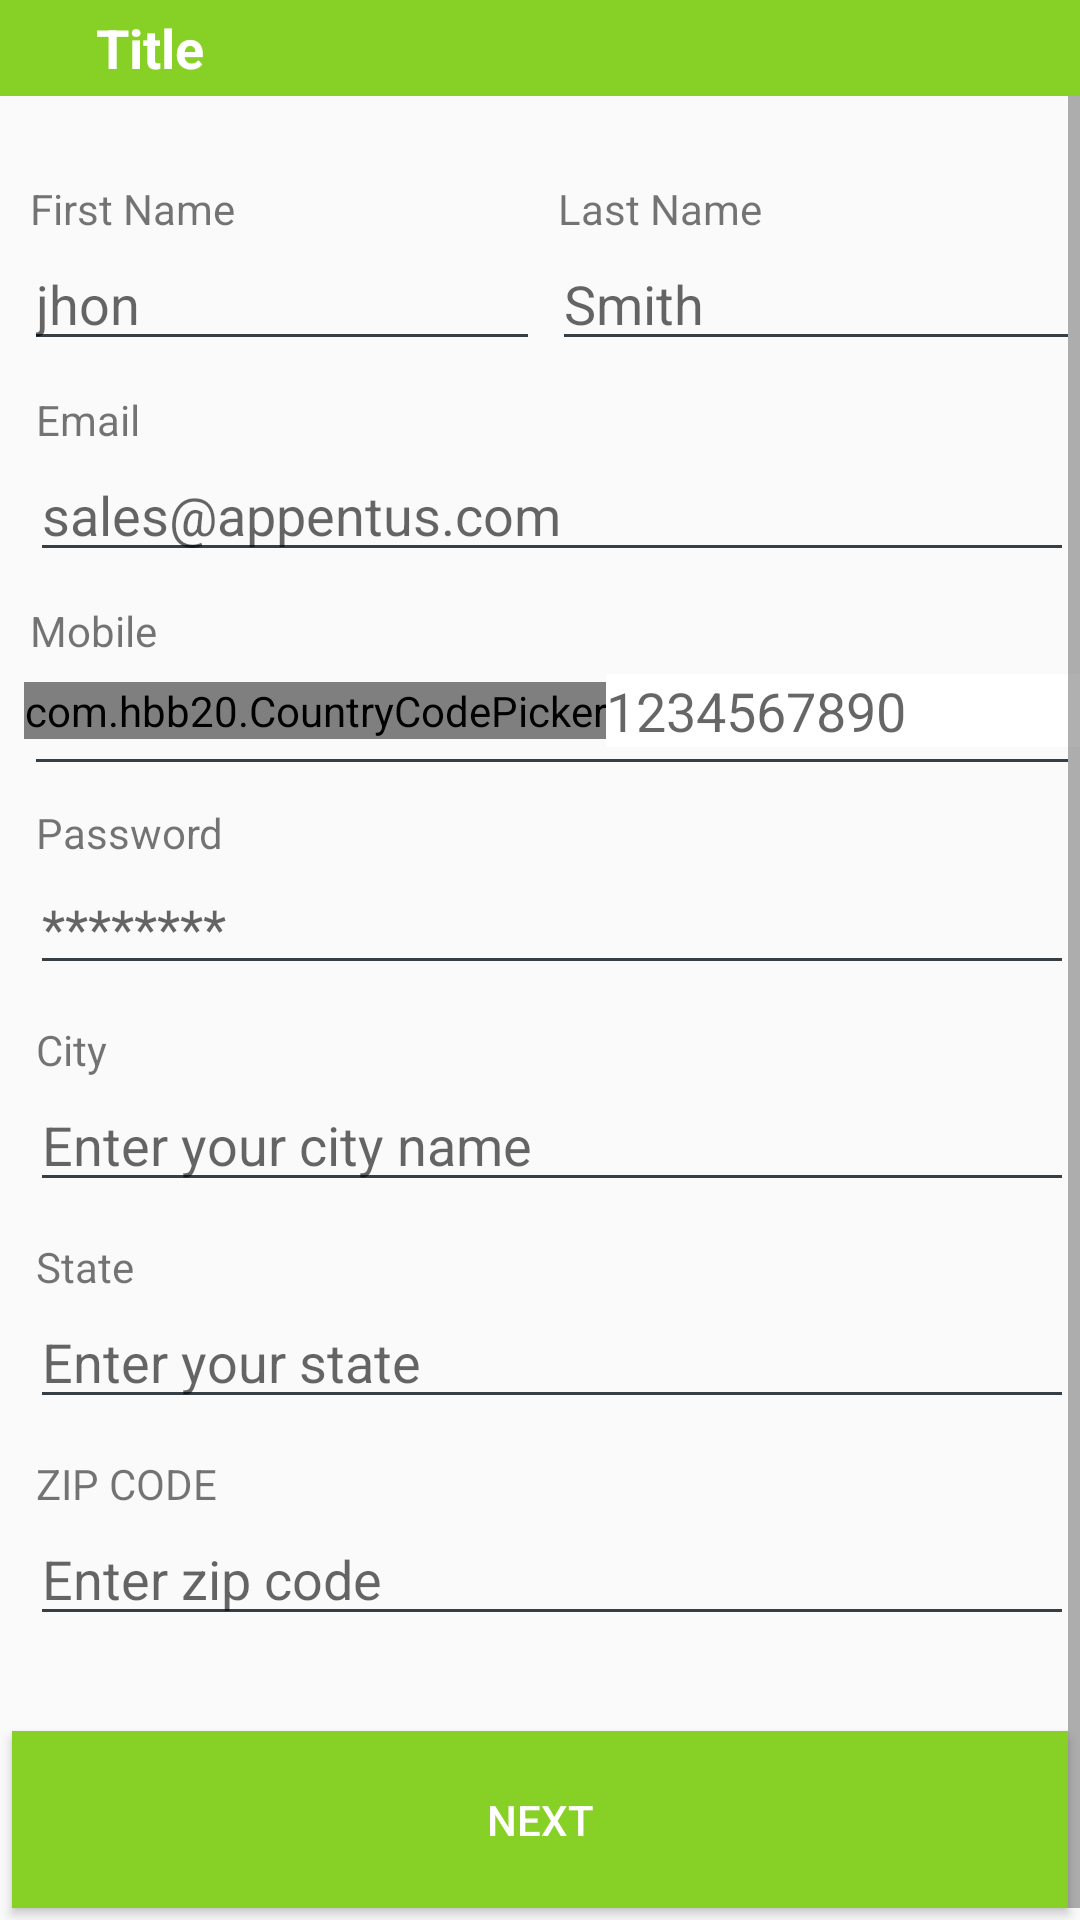

Reconstruct the res/layout file that produces this screen, plus the resources it refers to.
<!-- AndroidManifest.xml: application theme AppTheme -->
<!-- res/layout/activity_register.xml -->
<?xml version="1.0" encoding="utf-8"?>
<RelativeLayout xmlns:android="http://schemas.android.com/apk/res/android"
    xmlns:app="http://schemas.android.com/apk/res-auto"
    xmlns:tools="http://schemas.android.com/tools"
    android:layout_width="match_parent"
    android:layout_height="match_parent"
    android:orientation="vertical"
    android:descendantFocusability="beforeDescendants"
    android:focusableInTouchMode="true"
    tools:context=".activities.activities.Register">
    <include
        android:id="@+id/action"
        layout="@layout/custom_actionbar"/>
    <ScrollView
        android:layout_below="@+id/action"
        android:layout_width="match_parent"
        android:layout_height="match_parent"
        android:scrollbarAlwaysDrawVerticalTrack="true"
        android:fillViewport="true">

    <LinearLayout
        android:layout_margin="4dp"
        android:layout_width="match_parent"
        android:layout_height="match_parent"
        android:orientation="vertical"
        tools:context=".activities.activities.Register">


    <LinearLayout
        android:layout_width="match_parent"
        android:orientation="vertical"
        android:layout_height="match_parent">


        
    <LinearLayout
        android:layout_width="match_parent"
        android:orientation="horizontal"
        android:layout_height="wrap_content">
        <LinearLayout
            android:layout_margin="4dp"
            android:layout_weight="1"
            android:layout_width="match_parent"
            android:orientation="vertical"
            android:layout_height="wrap_content">
        <TextView
            android:layout_marginLeft="2dp"
            android:layout_marginTop="20dp"
            android:layout_width="match_parent"
            android:layout_height="wrap_content"
            android:text="First Name"/>
        <EditText
            android:id="@+id/etFname"
            android:layout_width="match_parent"
            android:layout_height="wrap_content"
            android:backgroundTint="@color/heavy_gray"
            android:hint="jhon"/>
        </LinearLayout>
        <LinearLayout
            android:layout_marginRight="4dp"
            android:layout_marginTop="4dp"
            android:layout_marginBottom="4dp"
            android:layout_weight="1"
            android:layout_width="match_parent"
            android:orientation="vertical"
            android:layout_height="wrap_content">
        <TextView
            android:layout_marginLeft="2dp"
            android:layout_marginTop="20dp"
            android:layout_width="match_parent"
            android:layout_height="wrap_content"
            android:text="Last Name"/>
        <EditText
            android:id="@+id/etLname"
            android:layout_width="match_parent"
            android:layout_height="wrap_content"
            android:backgroundTint="@color/heavy_gray"
            android:hint="Smith"/>
        </LinearLayout>
</LinearLayout>

        
        <LinearLayout
            android:layout_margin="6dp"
            android:layout_width="match_parent"
            android:orientation="vertical"
            android:layout_height="wrap_content">
            <TextView
                android:layout_marginLeft="2dp"
                android:layout_width="match_parent"
                android:layout_height="wrap_content"
                android:text="Email"/>
            <EditText
                android:id="@+id/etEmail"
                android:inputType="textEmailAddress"
                android:layout_width="match_parent"
                android:layout_height="wrap_content"
                android:backgroundTint="@color/heavy_gray"
                android:hint="sales@appentus.com"/>
        </LinearLayout>

        
        <LinearLayout
            android:orientation="vertical"
            android:layout_margin="4dp"
            android:layout_width="match_parent"
            android:layout_height="wrap_content">

            <TextView
                android:layout_marginLeft="2dp"
                android:layout_width="match_parent"
                android:layout_height="wrap_content"
                android:text="Mobile"/>


            <LinearLayout
                android:gravity="center"
                android:layout_marginTop="5dp"
                android:layout_width="match_parent"
                android:layout_height="wrap_content"
                android:orientation="horizontal">

                <com.hbb20.CountryCodePicker
                    android:id="@+id/ccp2"
                    android:layout_width="wrap_content"
                    android:layout_height="wrap_content" />
                <EditText
                    android:id="@+id/etMobileNo"
                    android:textColor="@color/heavy_gray"
                    android:background="@color/white"
                    android:layout_width="match_parent"
                    android:layout_height="wrap_content"
                    android:hint="1234567890"/>
            </LinearLayout>

            <View
                android:layout_margin="4dp"
                android:layout_width="match_parent"
                android:layout_height="1dp"
                android:background="@color/heavy_gray"/>
        </LinearLayout>
        
        <LinearLayout
            android:layout_margin="6dp"
            android:layout_width="match_parent"
            android:orientation="vertical"
            android:layout_height="wrap_content">
            <TextView
                android:layout_marginLeft="2dp"
                android:layout_width="match_parent"
                android:layout_height="wrap_content"
                android:text="Password"/>
            <EditText
                android:id="@+id/etPassword"
                android:inputType="textPassword"
                android:layout_width="match_parent"
                android:layout_height="wrap_content"
                android:backgroundTint="@color/heavy_gray"
                android:textColor="@color/heavy_gray"
                android:hint="********"/>

        </LinearLayout>



        
        <LinearLayout
            android:layout_margin="6dp"
            android:layout_width="match_parent"
            android:orientation="vertical"
            android:layout_height="wrap_content">
            <TextView
                android:layout_marginLeft="2dp"
                android:layout_width="match_parent"
                android:layout_height="wrap_content"
                android:text="City"/>
            <LinearLayout
                android:layout_width="match_parent"
                android:orientation="horizontal"
                android:layout_height="wrap_content">


            <EditText
                android:id="@+id/etCity"
                android:layout_weight="1"
                android:inputType="text"
                android:layout_width="match_parent"
                android:layout_height="wrap_content"
                android:backgroundTint="@color/heavy_gray"
                android:textColor="@color/heavy_gray"
                android:hint="Enter your city name"/>

</LinearLayout>
        </LinearLayout>
        
        <LinearLayout
            android:layout_margin="6dp"
            android:layout_width="match_parent"
            android:orientation="vertical"
            android:layout_height="wrap_content">
            <TextView
                android:layout_marginLeft="2dp"
                android:layout_width="match_parent"
                android:layout_height="wrap_content"
                android:text="State"/>
            <EditText
                android:id="@+id/etState"
                android:inputType="text"
                android:layout_width="match_parent"
                android:layout_height="wrap_content"
                android:textColor="@color/heavy_gray"
                android:backgroundTint="@color/heavy_gray"
                android:hint="Enter your state"/>

        </LinearLayout>


        <LinearLayout
            android:layout_margin="6dp"
            android:layout_width="match_parent"
            android:orientation="vertical"
            android:layout_height="wrap_content">
            <TextView
                android:layout_marginLeft="2dp"
                android:layout_width="match_parent"
                android:layout_height="wrap_content"
                android:text="ZIP CODE"/>
            <EditText
                android:id="@+id/etZipcode"
                android:layout_weight="1"
                android:inputType="number"
                android:layout_width="match_parent"
                android:layout_height="wrap_content"
                android:backgroundTint="@color/heavy_gray"
                android:textColor="@color/heavy_gray"
                android:hint="Enter zip code"/>

        </LinearLayout>



        
        <LinearLayout
            android:visibility="invisible"
            android:layout_margin="6dp"
            android:layout_width="match_parent"
            android:orientation="vertical"
            android:layout_height="match_parent">
            <TextView
                android:layout_marginLeft="2dp"
                android:layout_width="match_parent"
                android:layout_height="wrap_content"/>
            <EditText
                android:inputType="textPassword"
                android:layout_width="match_parent"
                android:layout_height="wrap_content"
                android:backgroundTint="@color/black"/>

        </LinearLayout>
    </LinearLayout>

</LinearLayout>

    </ScrollView>

    <Button
        android:id="@+id/btSubmit"
        android:layout_alignParentBottom="true"
        android:layout_gravity="bottom"
        android:layout_margin="4dp"
        android:layout_width="match_parent"
        android:layout_height="wrap_content"
        android:text="NEXT"
        android:padding="20dp"
        android:textColor="@color/white"
        android:background="@color/colorPrimary"/>
</RelativeLayout>
<!-- res/layout/custom_actionbar.xml (included above) -->
<?xml version="1.0" encoding="utf-8"?>
<LinearLayout
    xmlns:android="http://schemas.android.com/apk/res/android"
    android:layout_width="match_parent"
    android:background="@color/colorPrimary"
    android:gravity="center_vertical"
    android:layout_height="wrap_content">
<ImageView
    android:id="@+id/ivBack"
    android:layout_margin="16dp"
    android:layout_width="wrap_content"
    android:layout_height="wrap_content"
    android:backgroundTint="#ffffff"
    android:background="@drawable/ic_action_back"/>

    <TextView
        android:id="@+id/title"
        android:layout_width="wrap_content"
        android:layout_height="wrap_content"
        android:text="Title"
        android:textSize="18dp"
        android:textStyle="bold"
        android:textColor="#ffffff"/>

</LinearLayout>
<!-- resources referenced by this layout -->
<resources>
  <color name="black">#000000</color>
  <color name="colorPrimary">#87D025</color>
  <color name="heavy_gray">#363F45</color>
  <color name="white">#ffffff</color>
  <style name="AppTheme" parent="Theme.AppCompat.Light.NoActionBar">
          
          <item name="colorPrimary">@color/colorPrimary</item>
          <item name="colorPrimaryDark">@color/colorPrimaryDark</item>
          <item name="colorAccent">@color/colorAccent</item>
      </style>
  <color name="colorPrimaryDark">#87D025</color>
  <color name="colorAccent">#FF4081</color>
</resources>
